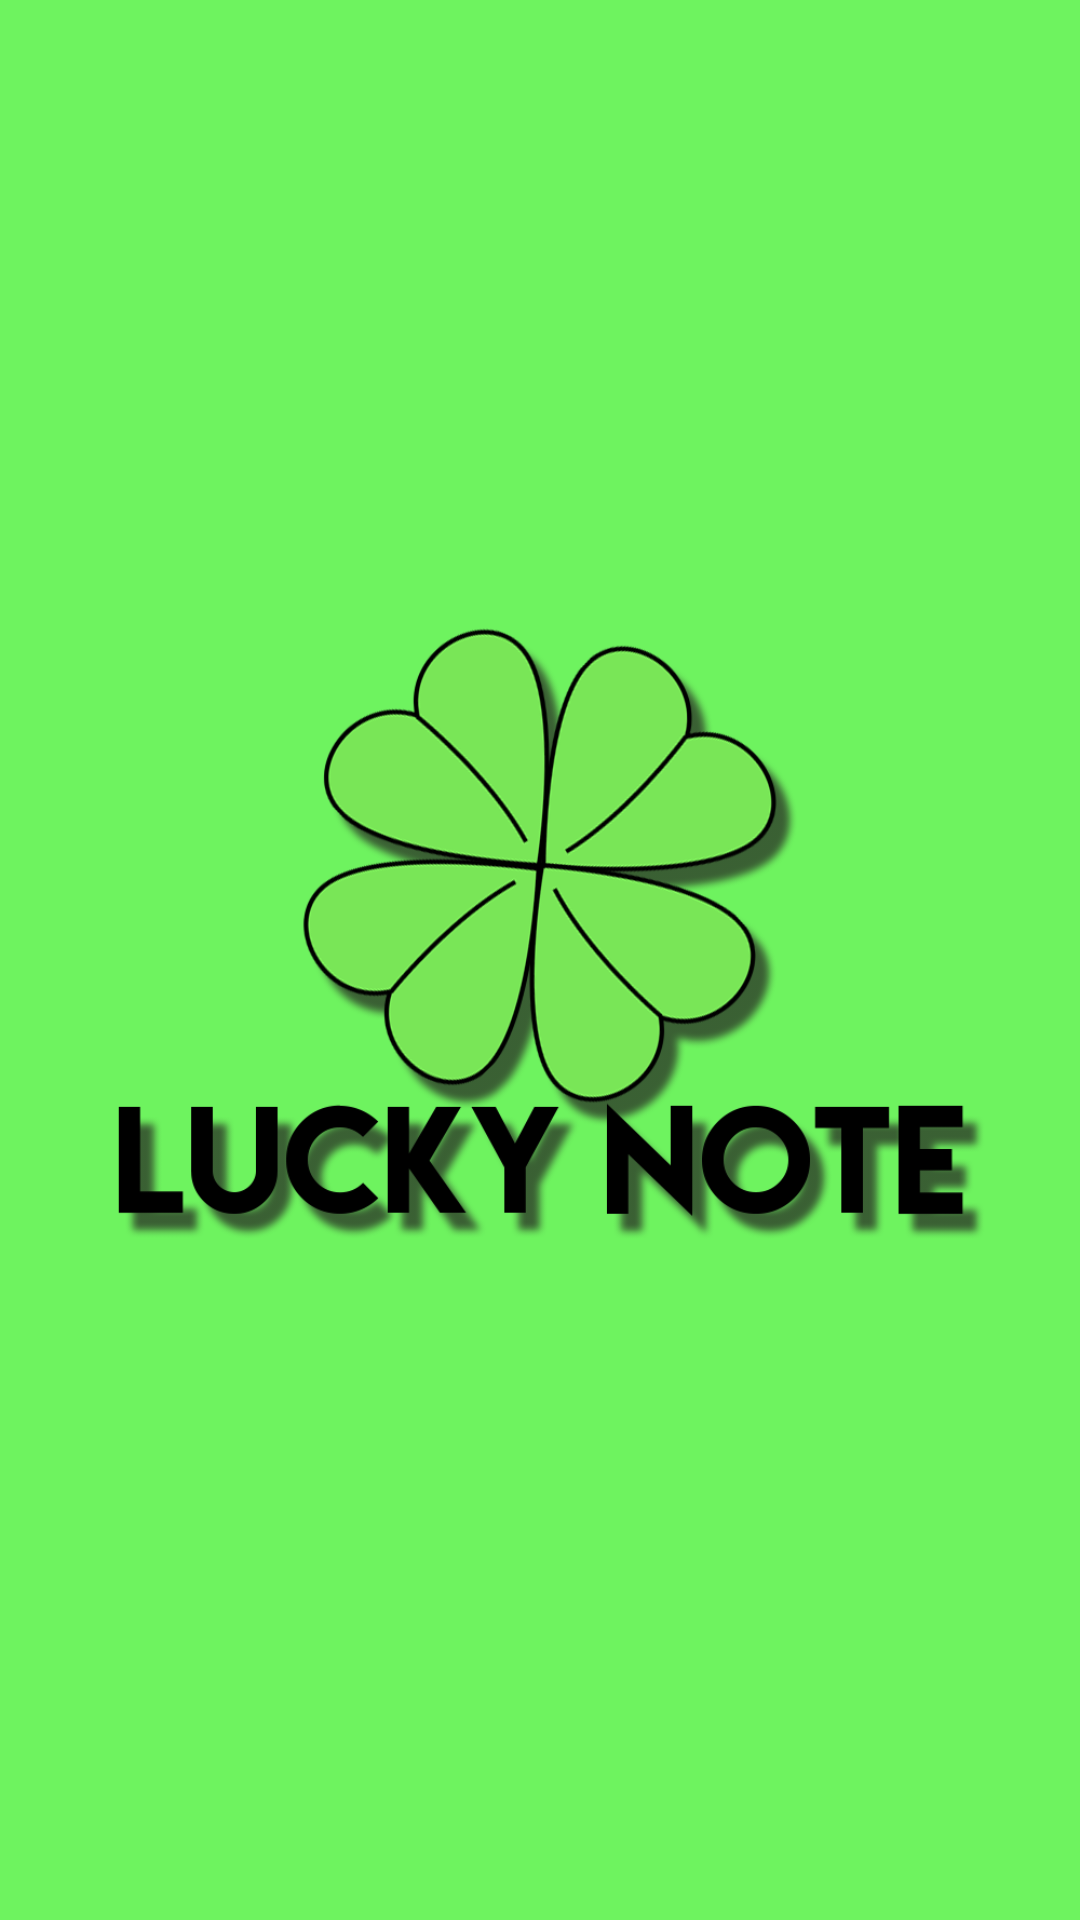

Layout XML and referenced resources for this Android screen:
<!-- AndroidManifest.xml: application theme Theme.LuckyNote -->
<!-- res/layout/activity_main.xml -->
<?xml version="1.0" encoding="utf-8"?>
<LinearLayout xmlns:android="http://schemas.android.com/apk/res/android"
    xmlns:app="http://schemas.android.com/apk/res-auto"
    xmlns:tools="http://schemas.android.com/tools"
    android:layout_width="match_parent"
    android:layout_height="match_parent"
    tools:context=".MainActivity"
    android:background="#6EF35F"
    android:gravity="center"
    android:orientation="vertical">

    <LinearLayout
        android:id="@+id/lv_loading"
        android:layout_width="wrap_content"
        android:layout_height="wrap_content"
        android:orientation="vertical">

        <ImageView
            android:layout_width="wrap_content"
            android:layout_height="wrap_content"
            android:src="@drawable/note" />



    </LinearLayout>

</LinearLayout>
<!-- resources referenced by this layout -->
<resources>
  <!-- drawable note: png bitmap (drawable, 122650 bytes) -->
  <style name="Theme.LuckyNote" parent="Theme.MaterialComponents.DayNight.DarkActionBar">
          
          <item name="colorPrimary">#6EF35F</item>
          <item name="colorPrimaryVariant">#6EF35F</item>
          <item name="colorOnPrimary">@color/white</item>
          
          <item name="colorSecondary">@color/teal_200</item>
          <item name="colorSecondaryVariant">@color/teal_700</item>
          <item name="colorOnSecondary">#000000</item>
          
          <item name="android:statusBarColor" tools:targetApi="l">?attr/colorPrimaryVariant</item>
          
      </style>
  <!-- not gathered from this repository: default colours our renderer supplied (Android Studio template values) -->
  <color name="teal_200">#FF03DAC5</color>
  <color name="teal_700">#FF018786</color>
  <color name="white">#FFFFFFFF</color>
</resources>
